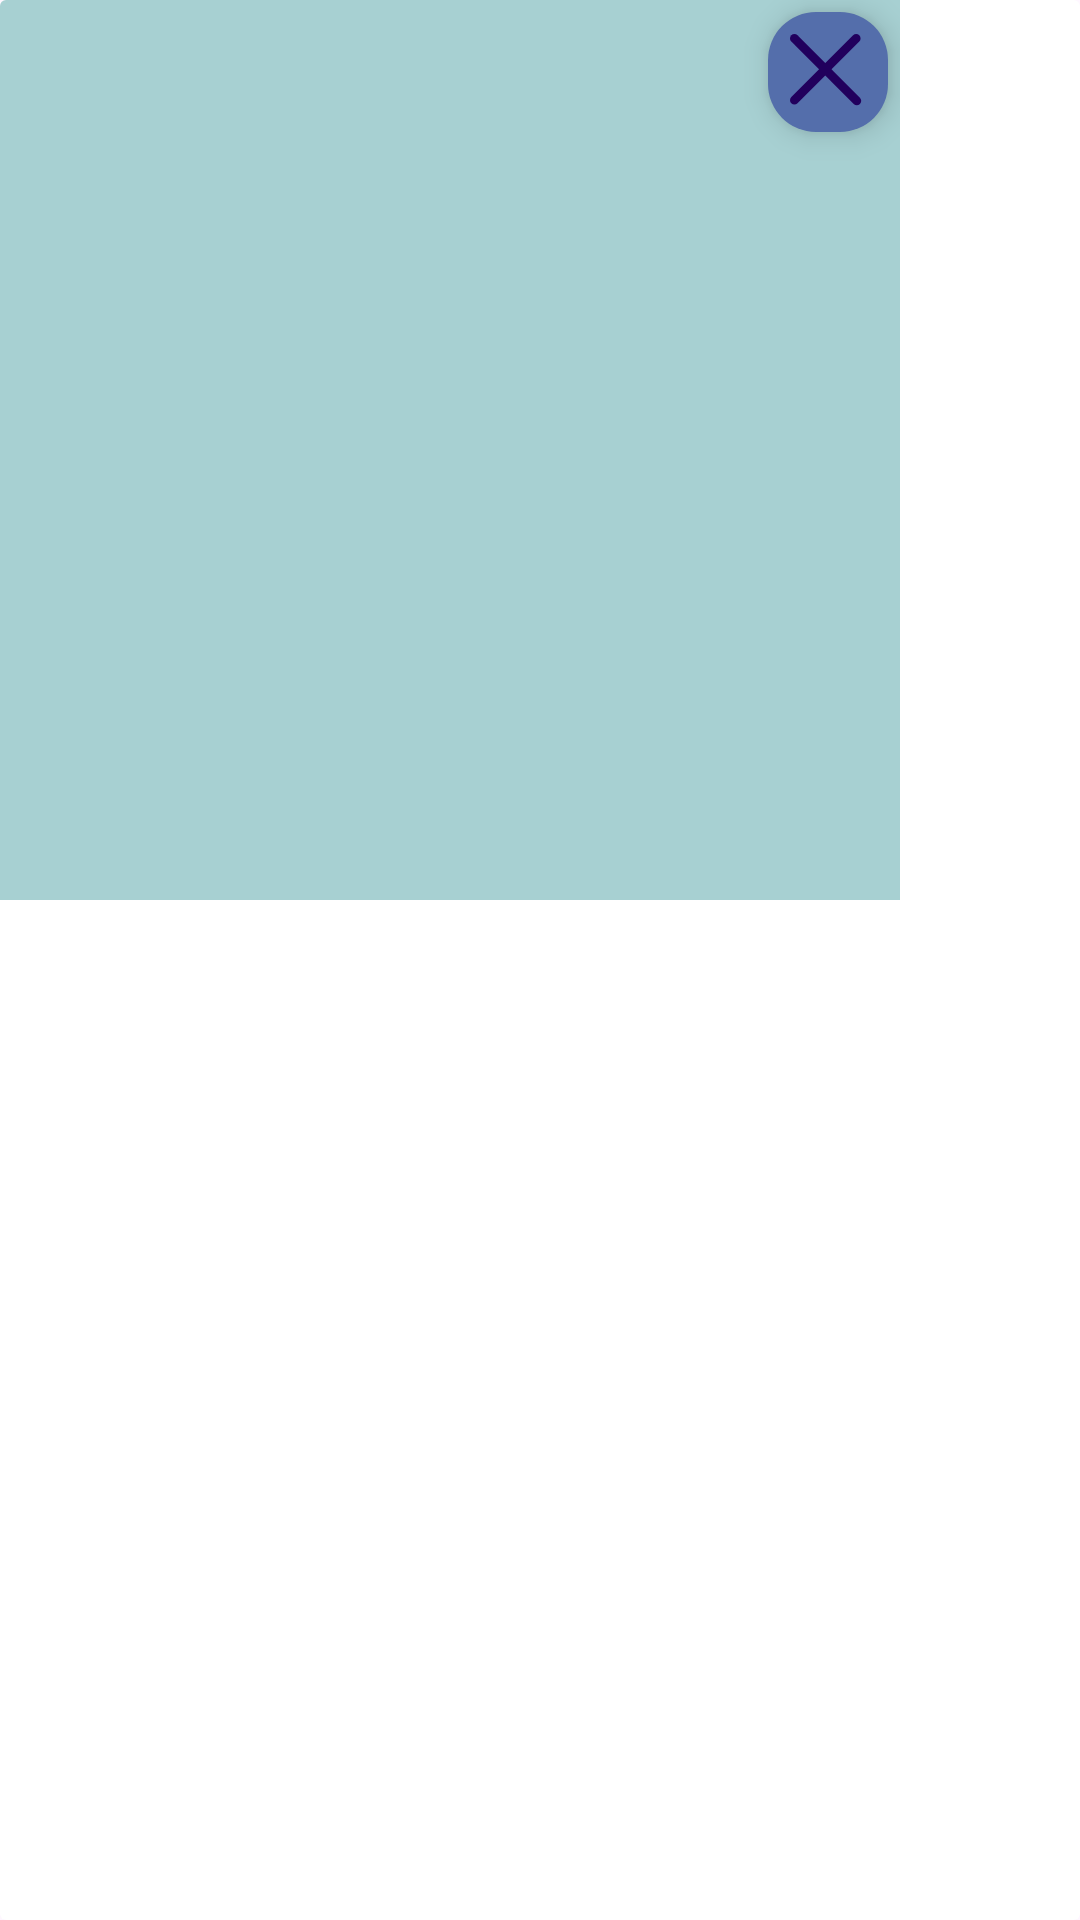

Android layout source for this screen:
<!-- AndroidManifest.xml: application theme Theme.RecyclerView_con_CardView_Items -->
<!-- res/layout/dialog_image.xml -->
<?xml version="1.0" encoding="utf-8"?>
<androidx.cardview.widget.CardView xmlns:android="http://schemas.android.com/apk/res/android"
    app:cardElevation="0dp"
    android:layout_width="wrap_content"
    android:layout_height="wrap_content"
    xmlns:app="http://schemas.android.com/apk/res-auto">

    <FrameLayout
        android:layout_width="300dp"
        android:layout_height="300dp"
        android:background="@color/background">

        <ImageView
            android:id="@+id/img_dialog"
            android:layout_width="match_parent"
            android:layout_height="match_parent">
        </ImageView>

        <com.google.android.material.floatingactionbutton.FloatingActionButton
            android:src="@drawable/ic_cancel"
            app:fabCustomSize="40dp"
            android:id="@+id/btn_close_dialog"
            app:maxImageSize="25dp"
            android:layout_width="40dp"
            android:layout_height="40dp"
            android:layout_gravity="end"
            android:backgroundTint="@color/background_item">
        </com.google.android.material.floatingactionbutton.FloatingActionButton>


    </FrameLayout>




</androidx.cardview.widget.CardView>
<!-- resources referenced by this layout -->
<resources>
  <color name="background">#A7D0D2</color>
  <color name="background_item">#546EAB</color>
  <!-- drawable ic_cancel (drawable) -->
  <vector xmlns:android="http://schemas.android.com/apk/res/android"
      android:width="17dp"
      android:height="17dp"
      android:viewportWidth="17"
      android:viewportHeight="17">
    <path
        android:pathData="M1,1L15.142,15.142"
        android:strokeWidth="2"
        android:fillColor="#00000000"
        android:strokeColor="#000000"
        android:fillType="evenOdd"
        android:strokeLineCap="round"/>
    <path
        android:pathData="M15,1L1,15"
        android:strokeWidth="2"
        android:fillColor="#00000000"
        android:strokeColor="#000000"
        android:fillType="evenOdd"
        android:strokeLineCap="round"/>
  </vector>
  <style name="Theme.RecyclerView_con_CardView_Items" parent="Base.Theme.RecyclerView_con_CardView_Items" />
  <style name="Base.Theme.RecyclerView_con_CardView_Items" parent="Theme.Material3.DayNight.NoActionBar">
          
          
      </style>
</resources>
